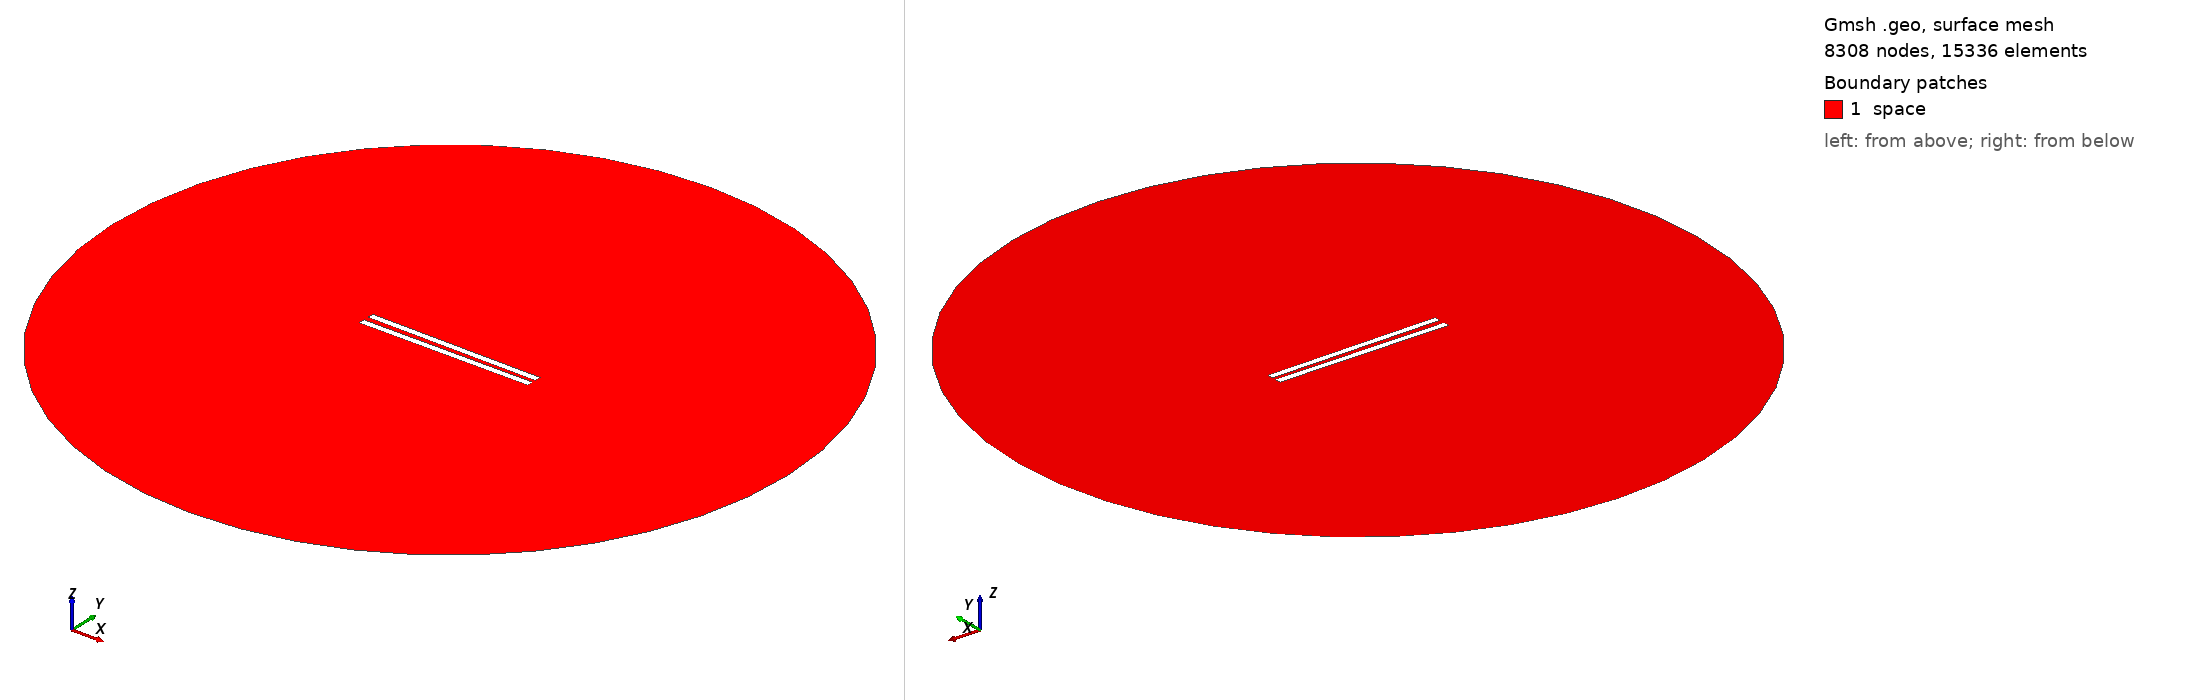

Gmsh geometry script, surface-meshed: 8308 nodes, 15336 surface elements. Boundary patches (legend numbers): 1 space. Left view from above one corner, right view from below the opposite corner. Legend entries are the model's physical surfaces. The drawing asked Gmsh for element sizes between 1% and 20% of the model's largest extent; the script's own settings can give other sizes.

=== 98.geo (drawn) ===
// Set the geometry kernel
SetFactory("OpenCASCADE");

//---------------------------------------
// Rectangles
//---------------------------------------

// Rectangle 1 (top)
Point(1) = {-49.9, 1.25, 0, 1.0};
Point(2) = {49.9, 1.25, 0, 1.0};
Point(3) = {49.9, 5.05, 0, 1.0};
Point(4) = {-49.9, 5.05, 0, 1.0};

Line(1) = {1, 2};
Line(2) = {2, 3};
Line(3) = {3, 4};
Line(4) = {4, 1};

Line Loop(1) = {1, 2, 3, 4};
Plane Surface(1) = {1};

Rotate { {0, 0, 1}, {0,  1.25,  0}, -0.01 } {
  Surface{1};
}

// Rectangle 2 (bottom)
Point(5) = {-49.9, -1.25, 0, 1.0};
Point(6) = {49.9, -1.25, 0, 1.0};
Point(7) = {49.9, -5.05, 0, 1.0};
Point(8) = {-49.9, -5.05, 0, 1.0};

Line(5) = {5, 6};
Line(6) = {6, 7};
Line(7) = {7, 8};
Line(8) = {8, 5};

Line Loop(2) = {5, 6, 7, 8};
Plane Surface(2) = {2}; 


//---------------------------------------
// Circle
//---------------------------------------

// Define points
Point(9) = {0, 0, 0};        // Center
Point(10) = {200, 0, 0};     // Start point
Point(11) = {0, 200, 0};     // 90 degrees
Point(12) = {-200, 0, 0};    // 180 degrees
Point(13) = {0, -200, 0};    // 270 degrees

// Define circle arcs (each needs start, center, end)
Circle(9) = {10, 9, 11};
Circle(10) = {11, 9, 12};
Circle(11) = {12, 9, 13};
Circle(12) = {13, 9, 10};

// Define curve loop and surface if needed
Curve Loop(3) = {9, 10, 11, 12};
Surface(3) = {3};

//---------------------------------------
// Define Physical Groups
//---------------------------------------                

//--- Physical Curves
// Physical groups for boundaries
Physical Line("force_segment", 10) = {1};
Physical Line("upper_plate", 11) = {2, 3, 4};
Physical Line("lower_plate", 12) = {5, 6, 7, 8};
Physical Line("boundary", 20) = {9, 10, 11, 12};

// Subtract Rectangles from Circle
BooleanDifference{ Surface{3}; Delete; }{ Surface{1}; Surface{2}; Delete; }
//--- Physical Surfaces
Physical Surface("space", 30) = {3};


//---------------------------------------
// Fine mesh near the plates
//--------------------------------------- 

// Define a distance field for mesh refinement
Field[1] = Distance;
Field[1].CurvesList = {1, 2, 3, 4, 5, 6, 7, 8};  // Rectangle curves
Field[1].NumPointsPerCurve = 200;

c = 0.3;
// Define threshold field to control mesh size based on distance to attractor
Field[2] = Threshold;
Field[2].IField = 1;
Field[2].LcMin = c; // Minimum element size near the attractor
Field[2].LcMax = 100*c;  // Maximum element size away from the attractor
Field[2].DistMin = 0.01;
Field[2].DistMax = 40;

Background Field = 2;

//---------------------------------------
// 6. Generate the Mesh
//---------------------------------------
Mesh 2;  // 2D mesh generation
